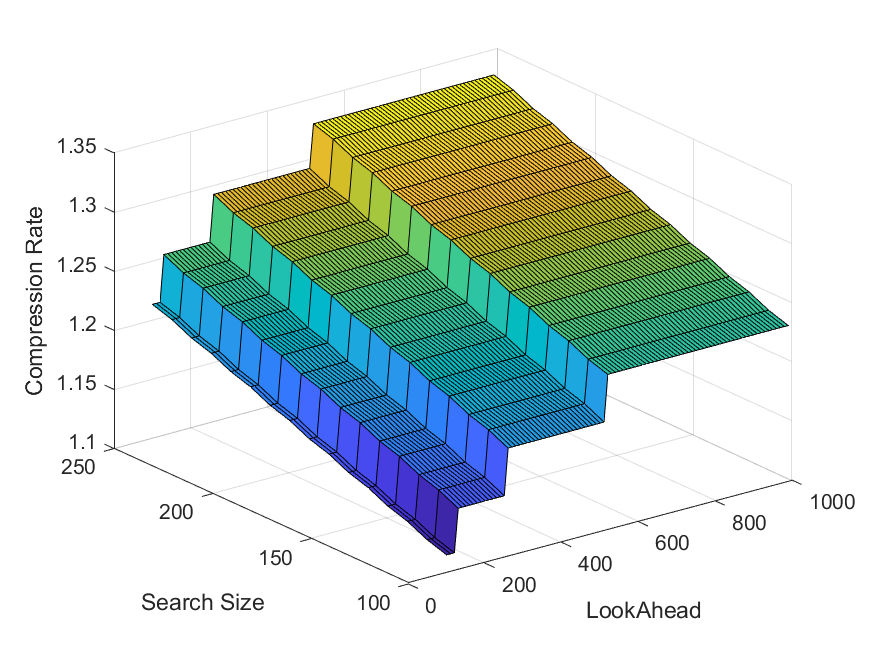

Data behind this chart, as committed beside it:
Name, Original Size, LZ77 Size, LOOK_AHEAD, SEARCH_SIZE
NMEApD_21pts_ZigZag1.json, 380, 424, 100, 100
NMEApD_21pts_ZigZag1.json, 380, 426, 100, 110
NMEApD_21pts_ZigZag1.json, 380, 429, 100, 120
NMEApD_21pts_ZigZag1.json, 380, 431, 100, 130
NMEApD_21pts_ZigZag1.json, 380, 434, 100, 140
NMEApD_21pts_ZigZag1.json, 380, 436, 100, 150
NMEApD_21pts_ZigZag1.json, 380, 439, 100, 160
NMEApD_21pts_ZigZag1.json, 380, 441, 100, 170
NMEApD_21pts_ZigZag1.json, 380, 444, 100, 180
NMEApD_21pts_ZigZag1.json, 380, 446, 100, 190
NMEApD_21pts_ZigZag1.json, 380, 449, 100, 200
NMEApD_21pts_ZigZag1.json, 380, 451, 100, 210
NMEApD_21pts_ZigZag1.json, 380, 454, 100, 220
NMEApD_21pts_ZigZag1.json, 380, 456, 100, 230
NMEApD_21pts_ZigZag1.json, 380, 459, 100, 240
NMEApD_21pts_ZigZag1.json, 380, 461, 100, 250
NMEApD_21pts_ZigZag1.json, 380, 424, 110, 100
NMEApD_21pts_ZigZag1.json, 380, 426, 110, 110
NMEApD_21pts_ZigZag1.json, 380, 429, 110, 120
NMEApD_21pts_ZigZag1.json, 380, 431, 110, 130
NMEApD_21pts_ZigZag1.json, 380, 434, 110, 140
NMEApD_21pts_ZigZag1.json, 380, 436, 110, 150
NMEApD_21pts_ZigZag1.json, 380, 439, 110, 160
NMEApD_21pts_ZigZag1.json, 380, 441, 110, 170
NMEApD_21pts_ZigZag1.json, 380, 444, 110, 180
NMEApD_21pts_ZigZag1.json, 380, 446, 110, 190
NMEApD_21pts_ZigZag1.json, 380, 449, 110, 200
NMEApD_21pts_ZigZag1.json, 380, 451, 110, 210
NMEApD_21pts_ZigZag1.json, 380, 454, 110, 220
NMEApD_21pts_ZigZag1.json, 380, 456, 110, 230
NMEApD_21pts_ZigZag1.json, 380, 459, 110, 240
NMEApD_21pts_ZigZag1.json, 380, 461, 110, 250
NMEApD_21pts_ZigZag1.json, 380, 424, 120, 100
NMEApD_21pts_ZigZag1.json, 380, 426, 120, 110
NMEApD_21pts_ZigZag1.json, 380, 429, 120, 120
NMEApD_21pts_ZigZag1.json, 380, 431, 120, 130
NMEApD_21pts_ZigZag1.json, 380, 434, 120, 140
NMEApD_21pts_ZigZag1.json, 380, 436, 120, 150
NMEApD_21pts_ZigZag1.json, 380, 439, 120, 160
NMEApD_21pts_ZigZag1.json, 380, 441, 120, 170
NMEApD_21pts_ZigZag1.json, 380, 444, 120, 180
NMEApD_21pts_ZigZag1.json, 380, 446, 120, 190
NMEApD_21pts_ZigZag1.json, 380, 449, 120, 200
NMEApD_21pts_ZigZag1.json, 380, 451, 120, 210
NMEApD_21pts_ZigZag1.json, 380, 454, 120, 220
NMEApD_21pts_ZigZag1.json, 380, 456, 120, 230
NMEApD_21pts_ZigZag1.json, 380, 459, 120, 240
NMEApD_21pts_ZigZag1.json, 380, 461, 120, 250
NMEApD_21pts_ZigZag1.json, 380, 438, 130, 100
NMEApD_21pts_ZigZag1.json, 380, 441, 130, 110
NMEApD_21pts_ZigZag1.json, 380, 443, 130, 120
NMEApD_21pts_ZigZag1.json, 380, 446, 130, 130
NMEApD_21pts_ZigZag1.json, 380, 448, 130, 140
NMEApD_21pts_ZigZag1.json, 380, 451, 130, 150
NMEApD_21pts_ZigZag1.json, 380, 453, 130, 160
NMEApD_21pts_ZigZag1.json, 380, 456, 130, 170
NMEApD_21pts_ZigZag1.json, 380, 458, 130, 180
NMEApD_21pts_ZigZag1.json, 380, 461, 130, 190
NMEApD_21pts_ZigZag1.json, 380, 463, 130, 200
NMEApD_21pts_ZigZag1.json, 380, 466, 130, 210
... 1,380 more rows
